Run: headless pygame with SDL's dummy video driver; simulated clock (each Clock.tick advances the game by its frame time, no real sleeping); random seed 0; keys injected as events and as key.get_pressed() state; mouse plan: one left click at the window centre at the start of phase 2, then a move to the lower-right quarter at the start of phase 3.
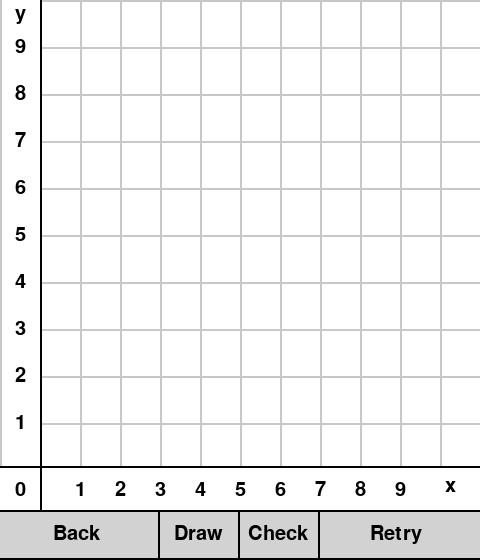
Frame 1 of 4 · flips 1–60 · no input
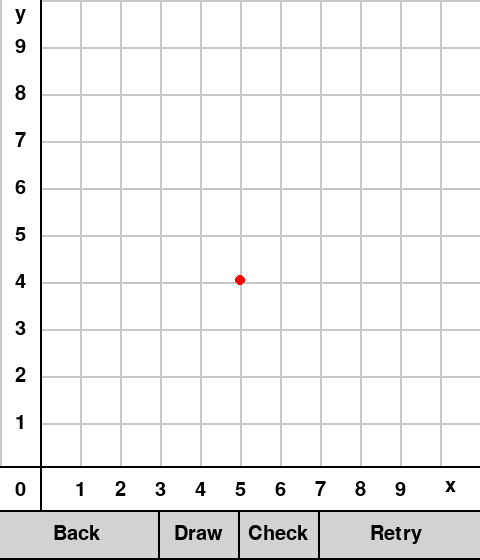
Frame 2 of 4 · flips 61–180 · clicked the window centre · tapped SPACE, RETURN · held RIGHT (→), D
Frame 3 of 4 · flips 181–300 · moved the mouse to the lower-right quarter · held DOWN (↓), S · screen unchanged from frame 2, image omitted
Frame 4 of 4 · flips 301–420 · held LEFT (←), A, UP (↑), W · screen unchanged from frame 3, image omitted

The pygame program that drew these frames:

import pygame
import sys
import math

SCREEN_WIDTH = 480
SCREEN_HEIGHT = 560

NUMBER_OF_BLOCKS_WIDE = 12
NUMBER_OF_BLOCKS_HIGH = 12
BLOCK_HEIGHT = round(SCREEN_HEIGHT / NUMBER_OF_BLOCKS_HIGH)
BLOCK_WIDTH = round(SCREEN_WIDTH / NUMBER_OF_BLOCKS_WIDE)

UP = 90
DOWN = -90
RIGHT = 1
MIDDLE = 2
LEFT = 3

GREY = (150, 150, 150)
RED = (255, 0, 0)
BLUE = (55, 55, 255)
BLACK = (0, 0, 0)
GREEN = (0, 200, 0)
DARKGREY = (200, 200, 200)
LIGHTGREY = (210, 210, 210)
UGLY_PINK = (255, 0, 255)
BROWN = (153, 76, 0)
GOLD = (153, 153, 0)
DARKGREEN = (0, 102, 0)
DARKORANGE = (255, 128, 0)
WHITE = (255, 255, 255)
TITLE = "k-NN"
display = pygame.Surface((SCREEN_WIDTH, SCREEN_HEIGHT))
window = pygame.display.set_mode((SCREEN_WIDTH, SCREEN_HEIGHT))
pixel_points_green = []
pixel_points_red = []
points_circle = []
pixel_points_all = []


def initialize_game():
    pygame.init()
    pygame.display.set_caption(TITLE)
    window.fill(WHITE)
    return window


def draw_text(text, color, size, x, y):
    font_draw = pygame.font.Font(pygame.font.get_default_font(), size)
    text_obj = font_draw.render(text, True, color)
    text_rect = text_obj.get_rect()
    text_rect.center = (x, y)
    window.blit(text_obj, text_rect)


def draw_grid():
    for i in range(NUMBER_OF_BLOCKS_WIDE):
        new_height = round(i * BLOCK_HEIGHT)
        new_width = round(i * BLOCK_WIDTH)
        pygame.draw.line(window, DARKGREY, (BLOCK_WIDTH, new_height - BLOCK_HEIGHT * 2), (SCREEN_WIDTH, new_height - BLOCK_HEIGHT * 2), 2)
        pygame.draw.line(window, DARKGREY, (new_width, 0), (new_width, SCREEN_HEIGHT - BLOCK_HEIGHT * 2), 2)
        pygame.draw.line(window, BLACK, (0, SCREEN_HEIGHT - BLOCK_HEIGHT * 2), (SCREEN_WIDTH, SCREEN_HEIGHT - BLOCK_HEIGHT * 2),
                          2)
        pygame.draw.line(window, BLACK, (BLOCK_WIDTH, 0), (BLOCK_WIDTH, SCREEN_HEIGHT - BLOCK_HEIGHT), 2)

    draw_text('y', BLACK, 20, BLOCK_WIDTH / 2, BLOCK_HEIGHT / 2 - 10)
    draw_text('x', BLACK, 20, SCREEN_WIDTH - BLOCK_WIDTH / 2 - 10, SCREEN_HEIGHT - BLOCK_HEIGHT * 2 + 20)
    draw_text('0', BLACK, 20, BLOCK_WIDTH / 2, SCREEN_HEIGHT - BLOCK_HEIGHT / 2 - BLOCK_HEIGHT)


    t, k = 1, 11
    while t < 10 and k > 0:
        draw_text(str(t), BLACK, 20, BLOCK_WIDTH / 2, BLOCK_HEIGHT + BLOCK_HEIGHT * (k - 2) - BLOCK_HEIGHT)
        draw_text(str(t), BLACK, 20, BLOCK_WIDTH + BLOCK_WIDTH * t, SCREEN_HEIGHT - BLOCK_HEIGHT / 2 - BLOCK_HEIGHT)
        t += 1
        k -= 1


def draw_map():
    points = []
    button_back = pygame.Rect(0, 510, 160, 60)  # left #top #width #height
    pygame.draw.rect(window, LIGHTGREY, button_back)
    button_points = pygame.Rect(160, 510, 80, 60)  # left #top #width #height
    pygame.draw.rect(window, LIGHTGREY, button_points)
    button_check = pygame.Rect(240, 510, 80, 60)  # left #top #width #height
    pygame.draw.rect(window, LIGHTGREY, button_check)
    button_retry = pygame.Rect(320, 510, 160, 60)  # left #top #width #height
    pygame.draw.rect(window, LIGHTGREY, button_retry)
    pygame.draw.line(window, BLACK, (0, 510), (510, 510), 2)
    pygame.draw.line(window, BLACK, (0, 558), (558, 558), 2)
    # pygame.draw.line(window, BLACK, (0, 510), (0, 558), 2)
    # pygame.draw.line(window, BLACK, (479, 510), (479, 558), 2)
    pygame.draw.line(window, BLACK, (158, 510), (158, 558), 2)
    pygame.draw.line(window, BLACK, (238, 510), (238, 558), 2)
    pygame.draw.line(window, BLACK, (318, 510), (318, 558), 2)
    draw_text('Back', BLACK, 20, 76, 534)
    draw_text('Draw', BLACK, 20, 198, 534)
    draw_text('Check', BLACK, 20, 278, 534)
    draw_text('Retry', BLACK, 20, 396, 534)
    all = pygame.Rect(40, 0, 480, 468)
    draw_point_enabled = True
    draw_pink_enabled = False
    draw_circle_enabled = False
    draw_decision_enabled = False
    draw_enabled = True
    while True:
        for event in pygame.event.get():
            if event.type == pygame.QUIT:
                pygame.quit()
                sys.exit()
            elif event.type == pygame.KEYDOWN:
                if event.key == pygame.K_ESCAPE:
                    pygame.quit()
                    sys.exit()
            elif event.type == pygame.MOUSEBUTTONDOWN and event.button == LEFT and draw_point_enabled:
                x1, y1, w, h = all
                x2, y2 = x1 + w, y1 + h
                x, y = event.pos
                if x1 < x < x2:
                    if y1 < y < y2:
                        pygame.draw.circle(window, GREEN, event.pos, 5, 0)
                        pixel_points_green.append(event.pos)
            elif event.type == pygame.MOUSEBUTTONDOWN and event.button == RIGHT and draw_point_enabled:
                x1, y1, w, h = all
                x2, y2 = x1 + w, y1 + h
                x, y = event.pos
                if x1 < x < x2:
                    if y1 < y < y2:
                        pygame.draw.circle(window, RED, event.pos, 5, 0)
                        pixel_points_red.append(event.pos)
            # de ce daca apaas draw se pune iar punct??? :(:(:(:(:(
            if button_points.collidepoint(pygame.mouse.get_pos()) and event.type == pygame.MOUSEBUTTONDOWN \
                    and draw_enabled:
                draw_point_enabled = False
                draw_pink_enabled = True
                draw_decision_enabled = False
                draw_circle_enabled = False
            elif event.type == pygame.MOUSEBUTTONDOWN and event.button == LEFT and draw_pink_enabled \
                    and not draw_circle_enabled and not draw_decision_enabled:
                x1, y1, w, h = all
                x2, y2 = x1 + w, y1 + h
                x, y = event.pos
                if x1 < x < x2:
                    if y1 < y < y2:
                        print("Click pink: ({})".format(event.pos))
                        if len(points) == 0:
                            points.append(event.pos)
                        pygame.draw.circle(window, UGLY_PINK, event.pos, 5, 0)
                        draw_pink_enabled = False
                        draw_circle_enabled = True
                        draw_point_enabled = False
                        draw_decision_enabled = False
                        draw_enabled = False
            elif event.type == pygame.MOUSEBUTTONDOWN and event.button == LEFT and not draw_pink_enabled \
                    and draw_circle_enabled and not draw_decision_enabled:
                x1, y1, w, h = all
                x2, y2 = x1 + w, y1 + h
                x, y = event.pos
                if x1 < x < x2:
                    if y1 < y < y2:
                        print("Click circle: ({})".format(event.pos))
                        pygame.draw.circle(window, BLACK, event.pos, 10, 5)
                        points_circle.append(event.pos)
                        if len(points_circle) == 3:
                            draw_decision_enabled = True
                            draw_circle_enabled = False
                            draw_pink_enabled = False
                            draw_point_enabled = False
                            draw_enabled = False
            elif event.type == pygame.MOUSEBUTTONDOWN and event.button == LEFT and not draw_pink_enabled \
                    and not draw_circle_enabled and draw_decision_enabled:
                x1, y1, w, h = all
                x2, y2 = x1 + w, y1 + h
                x, y = event.pos
                if x1 < x < x2:
                    if y1 < y < y2:
                        print("Click plus: ({})".format(event.pos))
                        draw_text('+', BLACK, 20, event.pos[0], event.pos[1])
                        draw_decision_enabled = False
                        draw_circle_enabled = False
                        draw_pink_enabled = False
                        draw_point_enabled = False
                        draw_enabled = False
            elif event.type == pygame.MOUSEBUTTONDOWN and event.button == RIGHT and not draw_pink_enabled \
                    and not draw_circle_enabled and draw_decision_enabled:
                x1, y1, w, h = all
                x2, y2 = x1 + w, y1 + h
                x, y = event.pos
                if x1 < x < x2:
                    if y1 < y < y2:
                        print("Click minus: ({})".format(event.pos))
                        draw_text('-', BLACK, 20, event.pos[0], event.pos[1])
                        draw_decision_enabled = False
                        draw_circle_enabled = False
                        draw_pink_enabled = False
                        draw_point_enabled = False
                        draw_enabled = False
            if button_check.collidepoint(pygame.mouse.get_pos()) and event.type == pygame.MOUSEBUTTONDOWN \
                    and not draw_point_enabled:
                draw_knn(points)
                draw_decision_enabled = False
                draw_circle_enabled = False
                draw_pink_enabled = False
                draw_point_enabled = False
                draw_enabled = False
            if button_retry.collidepoint(pygame.mouse.get_pos()) and event.type == pygame.MOUSEBUTTONDOWN:
                main()
            if button_back.collidepoint(pygame.mouse.get_pos()) and event.type == pygame.MOUSEBUTTONDOWN:
                pass
        pygame.display.update()


def draw_knn(points, k=3):
    '''
     This function finds the classification of p using
     k nearest neighbor algorithm. It assumes only two
     groups and returns 0 if p belongs to group 0, else
      1 (belongs to group 1).
      Parameters -
          points: Dictionary of training points having two keys - 0 and 1
                   Each key have a list of training data points belong to that
          p : A tuple, test data point of the form (x,y)
          k : number of nearest neighbour to consider, default is 3
    '''
    global pixel_points_green
    global pixel_points_red
    pointss = {'1': pixel_points_green, '0': pixel_points_red}
    x_points = [x[0] for x in points]
    y_points = [x[1] for x in points]
    distance = []
    for group in pointss:
        for feature in pointss[group]:
            # calculate the euclidean distance of p from training points
            euclidean_distance = math.sqrt((feature[0] - x_points[0]) ** 2 + (feature[1] - y_points[0]) ** 2)
            # Add a tuple of form (distance,group) in the distance list
            distance.append((euclidean_distance, group))
    # sort the distance list in ascending order
    # and select first k distances
    distance = sorted(distance)[:k]
    freq1 = 0  # frequency of group 0
    freq2 = 0  # frequency og group 1

    for d in distance:
        if d[1] == '0':
            freq1 += 1
        elif d[1] == '1':
            freq2 += 1

    if freq1 > freq2:
        pygame.draw.circle(window, BLUE, points[0], 5, 0)
    else:
        pygame.draw.circle(window, DARKORANGE, points[0], 5, 0)


def main():
    initialize_game()
    draw_grid()
    draw_map()


if __name__ == "__main__":
    main()
